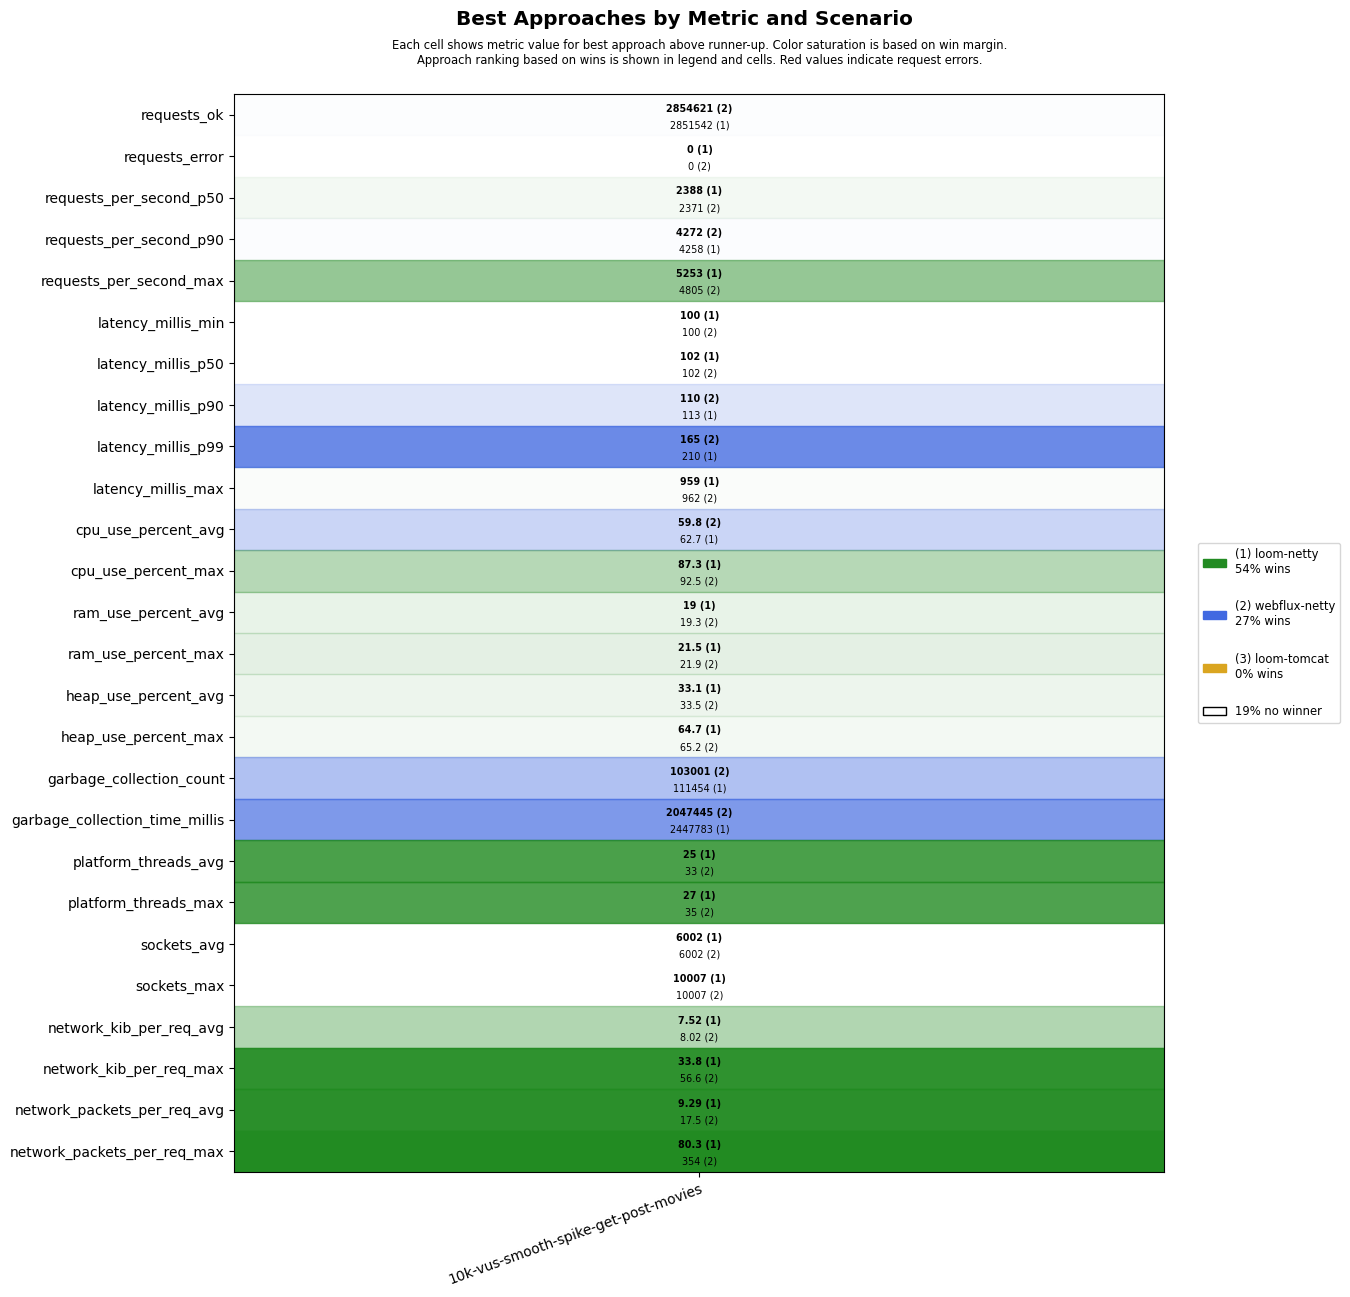

The file beside this chart, header and first rows:
scenario, approach, requests_ok, requests_error, requests_per_second_p50, requests_per_second_p90, requests_per_second_max, latency_millis_min, latency_millis_p50, latency_millis_p90, latency_millis_p99, latency_millis_max, cpu_use_percent_avg, cpu_use_percent_max, ram_use_percent_avg, ram_use_percent_max, heap_use_percent_avg, heap_use_percent_max, garbage_collection_count, garbage_collection_time_millis, platform_threads_avg, platform_threads_max, sockets_avg, sockets_max
10k-vus-smooth-spike-get-post-movies, loom-tomcat, 2730338, 6379, 2372, 3902, 4253, 100, 102, 120, 185, 58999, 61.4, 87.3, 17.6, 20.7, 40.3, 81.9, 108770, 2556326, 29, 31, 5368, 9861
10k-vus-smooth-spike-get-post-movies, loom-netty, 2851542, 0, 2388, 4258, 5253, 100, 102, 113, 210, 959, 62.7, 87.3, 19.0, 21.5, 33.1, 64.7, 111454, 2447783, 25, 27, 6002, 10007
10k-vus-smooth-spike-get-post-movies, webflux-netty, 2854621, 0, 2371, 4272, 4805, 100, 102, 110, 165, 962, 59.8, 92.5, 19.3, 21.9, 33.5, 65.2, 103001, 2047445, 33, 35, 6002, 10007
